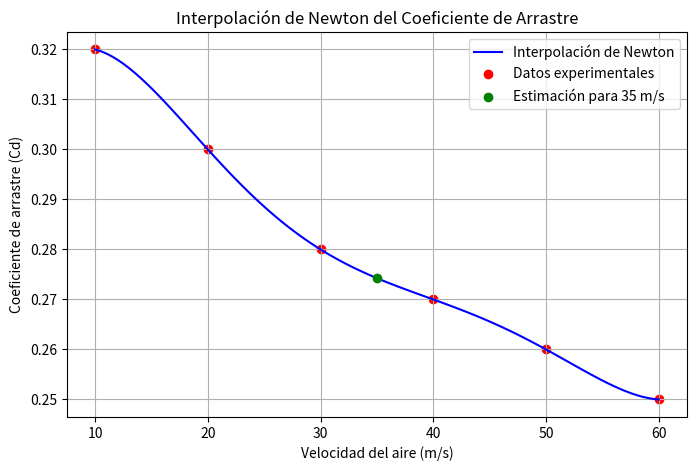

This figure's Python source:
import numpy as np
import matplotlib.pyplot as plt

# Datos experimentales de velocidad (V) y coeficiente de arrastre (Cd)
V_points = np.array([10, 20, 30, 40, 50, 60])  # Velocidad en m/s
Cd_points = np.array([0.32, 0.30, 0.28, 0.27, 0.26, 0.25])  # Coeficiente de arrastre

# Función para calcular diferencias divididas
def divided_differences(x, y):
    n = len(y)
    coef = np.copy(y).astype(float)
    for j in range(1, n):
        coef[j:n] = (coef[j:n] - coef[j - 1:n - 1]) / (x[j:n] - x[0:n - j])
    return coef

# Evaluación del polinomio de Newton
def newton_interpolation(x_val, x_data, y_data):
    coef = divided_differences(x_data, y_data)
    n = len(coef)
    result = coef[0]
    for i in range(1, n):
        term = coef[i]
        for j in range(i):
            term *= (x_val - x_data[j])
        result += term
    return result

# Estimar el coeficiente de arrastre a V = 35 m/s
V_est = 35
Cd_est = newton_interpolation(V_est, V_points, Cd_points)
print(f"El coeficiente de arrastre estimado para V = 35 m/s es: {Cd_est:.4f}")

# Generar puntos para graficar la interpolación
V_values = np.linspace(min(V_points), max(V_points), 100)
Cd_values = [newton_interpolation(V, V_points, Cd_points) for V in V_values]

# Gráfica
plt.figure(figsize=(8, 5))
plt.plot(V_values, Cd_values, label="Interpolación de Newton", color="blue")
plt.scatter(V_points, Cd_points, color="red", label="Datos experimentales")
plt.scatter(V_est, Cd_est, color="green", label="Estimación para 35 m/s", zorder=5)
plt.xlabel("Velocidad del aire (m/s)")
plt.ylabel("Coeficiente de arrastre (Cd)")
plt.title("Interpolación de Newton del Coeficiente de Arrastre")
plt.legend()
plt.grid(True)
plt.show()